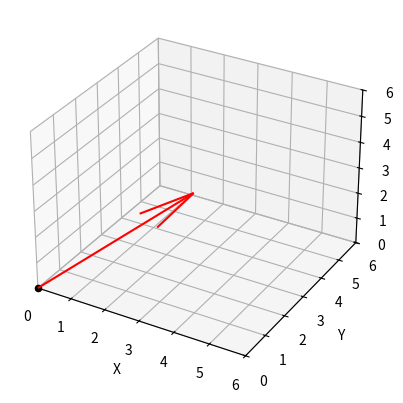

The script that saved this image:
import matplotlib.pyplot as plt
import numpy as np
# Create a 3D coordinate system
fig = plt.figure()
ax = fig.add_subplot(111, projection='3d')

# Set axis labels
ax.set_xlabel('X')
ax.set_ylabel('Y')
ax.set_zlabel('Z')

# Plot the origin of the coordinate system
ax.scatter(0, 0, 0, color='black', marker='o')

# Define the vector and normalize it
vector = np.array([3, 3, 3])
vector_norm = vector / np.linalg.norm(vector)

# Plot the vector
origin = np.array([0, 0, 0])
ax.quiver(*origin, *(vector_norm * 5), color='red')

# Set the axis limits
lim_left = 0
lim_right = 6
ax.set_xlim(lim_left, lim_right)
ax.set_ylim(lim_left, lim_right)
ax.set_zlim(lim_left, lim_right)

# Show the plot
plt.show()

